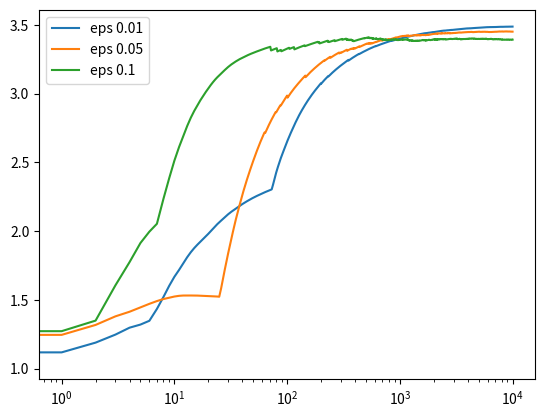

Generate this figure with matplotlib:
import numpy as np
import matplotlib.pyplot as plt


class bandit():

    def __init__(self, m):

        self.m = m
        self.mean = 0
        self.N = 0

    def pull(self):
        return np.random.rand() + self.m

    def update(self, x):
        self.N += 1
        self.mean = (1.0 - 1.0/self.N)*self.mean + x/self.N


def bandit_experiment(m1, m2, m3, N, eps):

    bandits = [bandit(m1), bandit(m2), bandit(m3)]

    data = np.empty(N)
    cumulative_mean = []
    for i in range(N):
        p = np.random.random()
        if p < eps:
            j = np.random.choice(3)
        else:
            j = np.argmax([b.mean for b in bandits])

        x = bandits[j].pull()
        bandits[j].update(x)
        data[i] = bandits[j].mean

    cumulative_mean = np.cumsum(data)/(np.arange(N) + 1)
    return cumulative_mean


if __name__ == "__main__":

    m1, m2, m3 = (1, 2, 3)
    N = 10000
    c_p01 = bandit_experiment(m1, m2, m3, N, 0.01)
    c_p05 = bandit_experiment(m1, m2, m3, N, 0.05)
    c_p1 = bandit_experiment(m1, m2, m3, N, 0.1)

    plt.plot(c_p01, label='eps 0.01')
    plt.plot(c_p05, label='eps 0.05')
    plt.plot(c_p1, label='eps 0.1')
    plt.legend()
    plt.xscale('log')
    plt.show()
